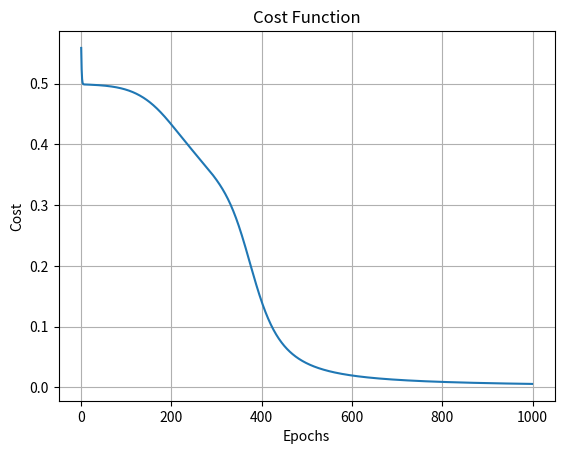

Recreate this plot in Python.
import numpy as np
import matplotlib.pyplot as plt

X = np.array([[0, 0], [0, 1], [1, 0], [1, 1]])
y = np.array([[0], [1], [1], [0]])

Wxh = np.random.rand(2, 2)
bh = np.zeros((1, 2))
Why = np.random.rand(2, 1)
by = np.zeros((1, 1))

alpha = 1
epochs = 1000

def sigmoid(x):
    return 1 / (1 + np.exp(-x))

def sigmoid_derivative(x):
    return sigmoid(x) * (1 - sigmoid(x))

def forward_prop(X, Wxh, bh, Why, by):
    z1 = np.dot(X, Wxh) + bh
    a1 = sigmoid(z1)
    z2 = np.dot(a1, Why) + by
    yo = sigmoid(z2)
    return yo, z1, a1, z2

def backward_prop(X, y, yo, z1, a1, z2):
    delta2 = (yo - y) * sigmoid_derivative(z2)
    dJ_dWhy = np.dot(a1.T, delta2)
    dJ_dby = np.sum(delta2, axis=0, keepdims=True)
    
    delta1 = np.dot(delta2, Why.T) * sigmoid_derivative(z1)
    dJ_dWxh = np.dot(X.T, delta1)
    dJ_dbh = np.sum(delta1, axis=0, keepdims=True)
    
    return dJ_dWxh, dJ_dWhy, dJ_dbh, dJ_dby

cost = []
for epoch in range(epochs):
    yo, z1, a1, z2 = forward_prop(X, Wxh, bh, Why, by)
    dJ_dWxh, dJ_dWhy, dJ_dbh, dJ_dby = backward_prop(X, y, yo, z1, a1, z2)

    Wxh -= alpha * dJ_dWxh
    bh -= alpha * dJ_dbh
    Why -= alpha * dJ_dWhy
    by -= alpha * dJ_dby

    loss = 0.5 * np.sum((y - yo) ** 2)
    cost.append(loss)

    if (epoch+1) % 100 == 0:
        print(f"Epoch {epoch + 1}, Loss: {loss:.6f}")
        # print(f"Predictions: {(yo.T[0])}")

print("\nFinal Predictions after Training:")
print(yo)

plt.plot(range(epochs),cost)
plt.title('Cost Function')
plt.xlabel('Epochs')
plt.ylabel('Cost')
plt.grid()
plt.show()